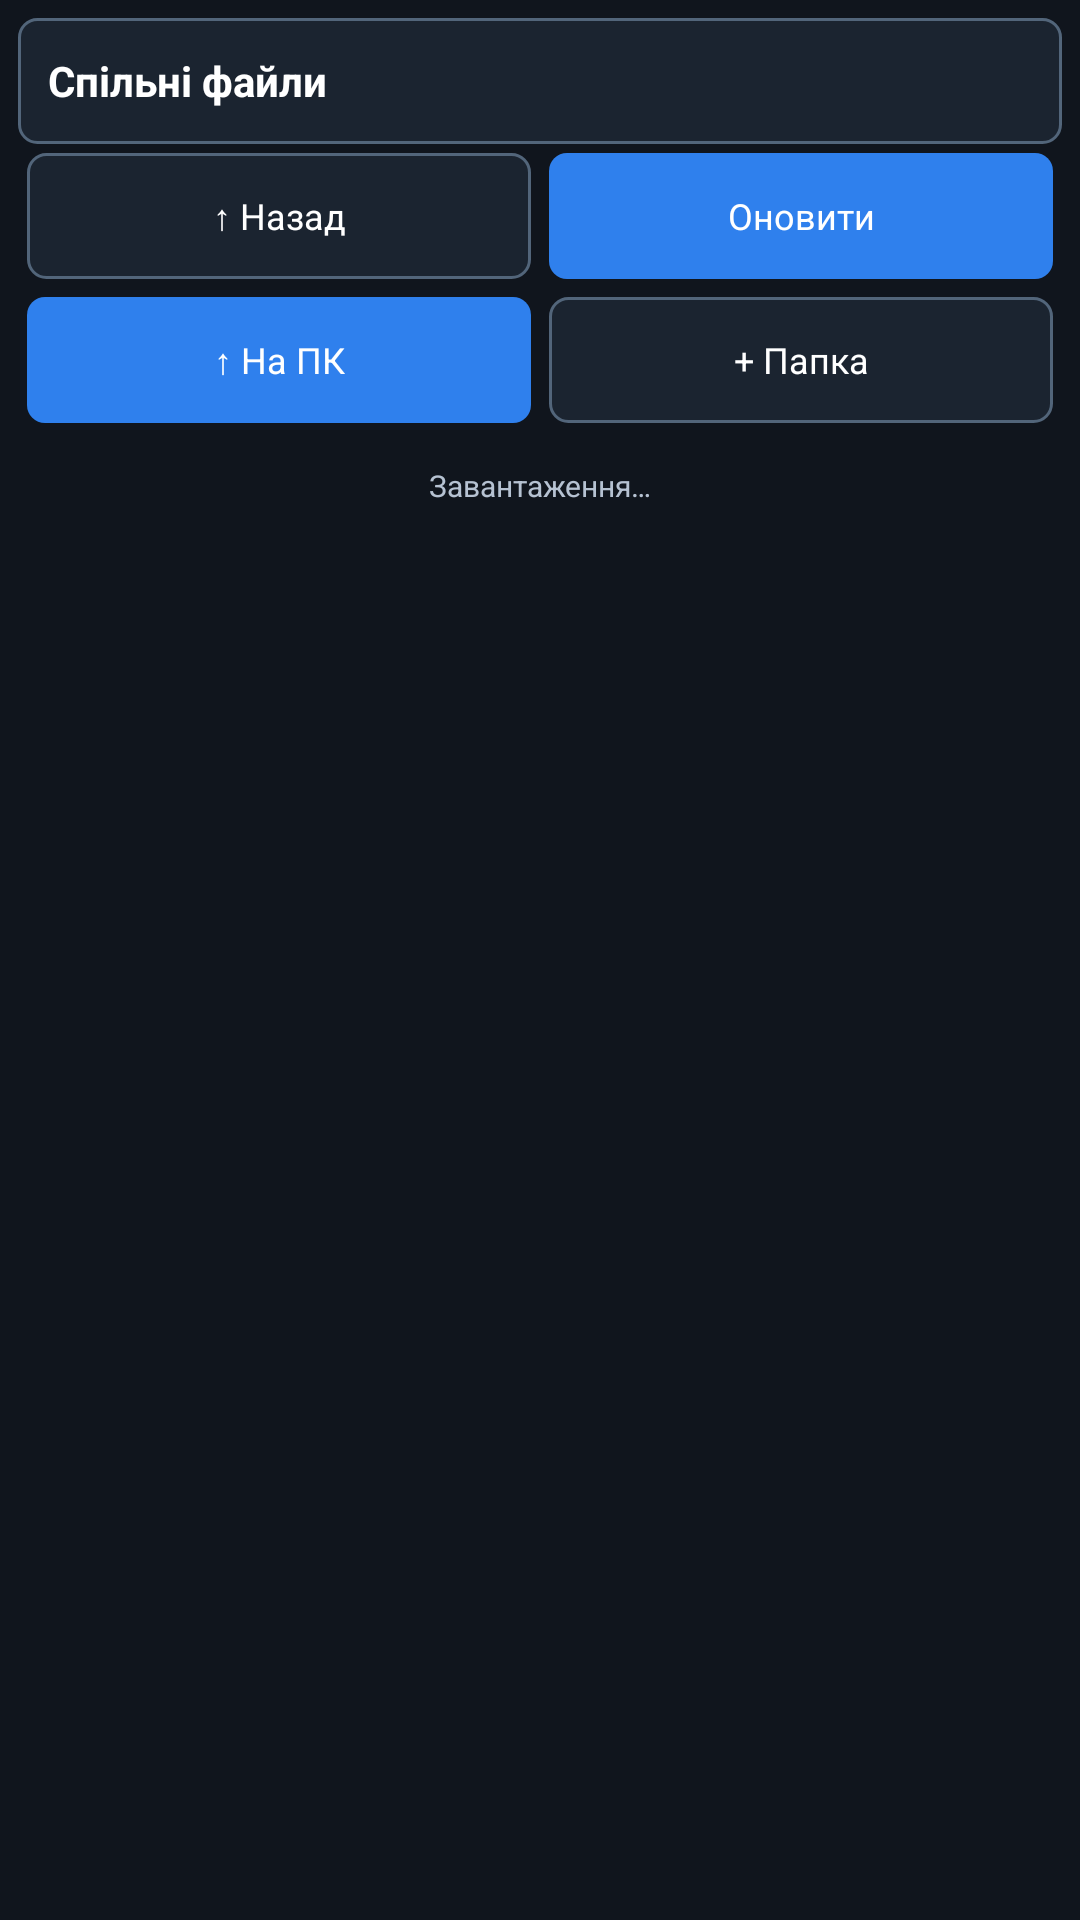

This screen was rendered from an Android layout file. Write that file and the resources it references.
<!-- AndroidManifest.xml: application theme AppTheme -->
<!-- res/layout/activity_file_manager.xml -->
<?xml version="1.0" encoding="utf-8"?>
<LinearLayout xmlns:android="http://schemas.android.com/apk/res/android"
    android:layout_width="match_parent"
    android:layout_height="match_parent"
    android:background="@color/background"
    android:orientation="vertical"
    android:padding="6dp">

    <TextView
        android:id="@+id/files_path"
        android:layout_width="match_parent"
        android:layout_height="42dp"
        android:background="@drawable/button_secondary"
        android:ellipsize="middle"
        android:gravity="center_vertical"
        android:singleLine="true"
        android:paddingLeft="10dp"
        android:paddingRight="10dp"
        android:text="Спільні файли"
        android:textColor="@color/text_primary"
        android:textSize="14sp"
        android:textStyle="bold" />

    <LinearLayout
        android:layout_width="match_parent"
        android:layout_height="48dp"
        android:orientation="horizontal">
        <Button android:id="@+id/files_up" style="@style/CoreMoreButton" android:text="↑ Назад" />
        <Button android:id="@+id/files_refresh" style="@style/CoreMoreButtonPrimary" android:text="Оновити" />
    </LinearLayout>

    <LinearLayout
        android:layout_width="match_parent"
        android:layout_height="48dp"
        android:orientation="horizontal">
        <Button android:id="@+id/files_upload" style="@style/CoreMoreButtonPrimary" android:text="↑ На ПК" />
        <Button android:id="@+id/files_new_folder" style="@style/CoreMoreButton" android:text="+ Папка" />
    </LinearLayout>

    <TextView
        android:id="@+id/files_status"
        android:layout_width="match_parent"
        android:layout_height="36dp"
        android:ellipsize="end"
        android:gravity="center"
        android:maxLines="2"
        android:text="Завантаження…"
        android:textColor="@color/text_secondary"
        android:textSize="10sp" />

    <ScrollView
        android:layout_width="match_parent"
        android:layout_height="0dp"
        android:layout_weight="1"
        android:fillViewport="true">
        <LinearLayout
            android:id="@+id/files_list"
            android:layout_width="match_parent"
            android:layout_height="wrap_content"
            android:orientation="vertical" />
    </ScrollView>
</LinearLayout>
<!-- resources referenced by this layout -->
<resources>
  <color name="background">#10151D</color>
  <color name="text_primary">#FFFFFF</color>
  <color name="text_secondary">#B6C2D2</color>
  <!-- drawable button_secondary (drawable) -->
  <?xml version="1.0" encoding="utf-8"?>
  <selector xmlns:android="http://schemas.android.com/apk/res/android">
      <item android:state_pressed="true">
          <shape><solid android:color="#334355"/><corners android:radius="6dp"/><padding android:left="10dp" android:right="10dp" android:top="9dp" android:bottom="9dp"/></shape>
      </item>
      <item>
          <shape><solid android:color="@color/panel"/><stroke android:width="1dp" android:color="#52657A"/><corners android:radius="6dp"/><padding android:left="10dp" android:right="10dp" android:top="9dp" android:bottom="9dp"/></shape>
      </item>
  </selector>
  <style name="CoreMoreButton">
          <item name="android:layout_width">0dp</item>
          <item name="android:layout_height">match_parent</item>
          <item name="android:layout_weight">1</item>
          <item name="android:layout_margin">3dp</item>
          <item name="android:background">@drawable/button_secondary</item>
          <item name="android:textColor">@color/text_primary</item>
          <item name="android:textSize">12sp</item>
      </style>
  <style name="CoreMoreButtonPrimary" parent="@style/CoreMoreButton">
          <item name="android:background">@drawable/button_primary</item>
      </style>
  <style name="AppTheme" parent="android:style/Theme.Black.NoTitleBar">
          <item name="android:windowBackground">@color/background</item>
          <item name="android:windowNoTitle">true</item>
      </style>
  <color name="panel">#1B2430</color>
  <!-- drawable button_primary (drawable) -->
  <?xml version="1.0" encoding="utf-8"?>
  <selector xmlns:android="http://schemas.android.com/apk/res/android">
      <item android:state_pressed="true">
          <shape><solid android:color="#2263B7"/><corners android:radius="6dp"/><padding android:left="10dp" android:right="10dp" android:top="9dp" android:bottom="9dp"/></shape>
      </item>
      <item>
          <shape><solid android:color="@color/primary"/><corners android:radius="6dp"/><padding android:left="10dp" android:right="10dp" android:top="9dp" android:bottom="9dp"/></shape>
      </item>
  </selector>
  <color name="primary">#2F80ED</color>
</resources>
